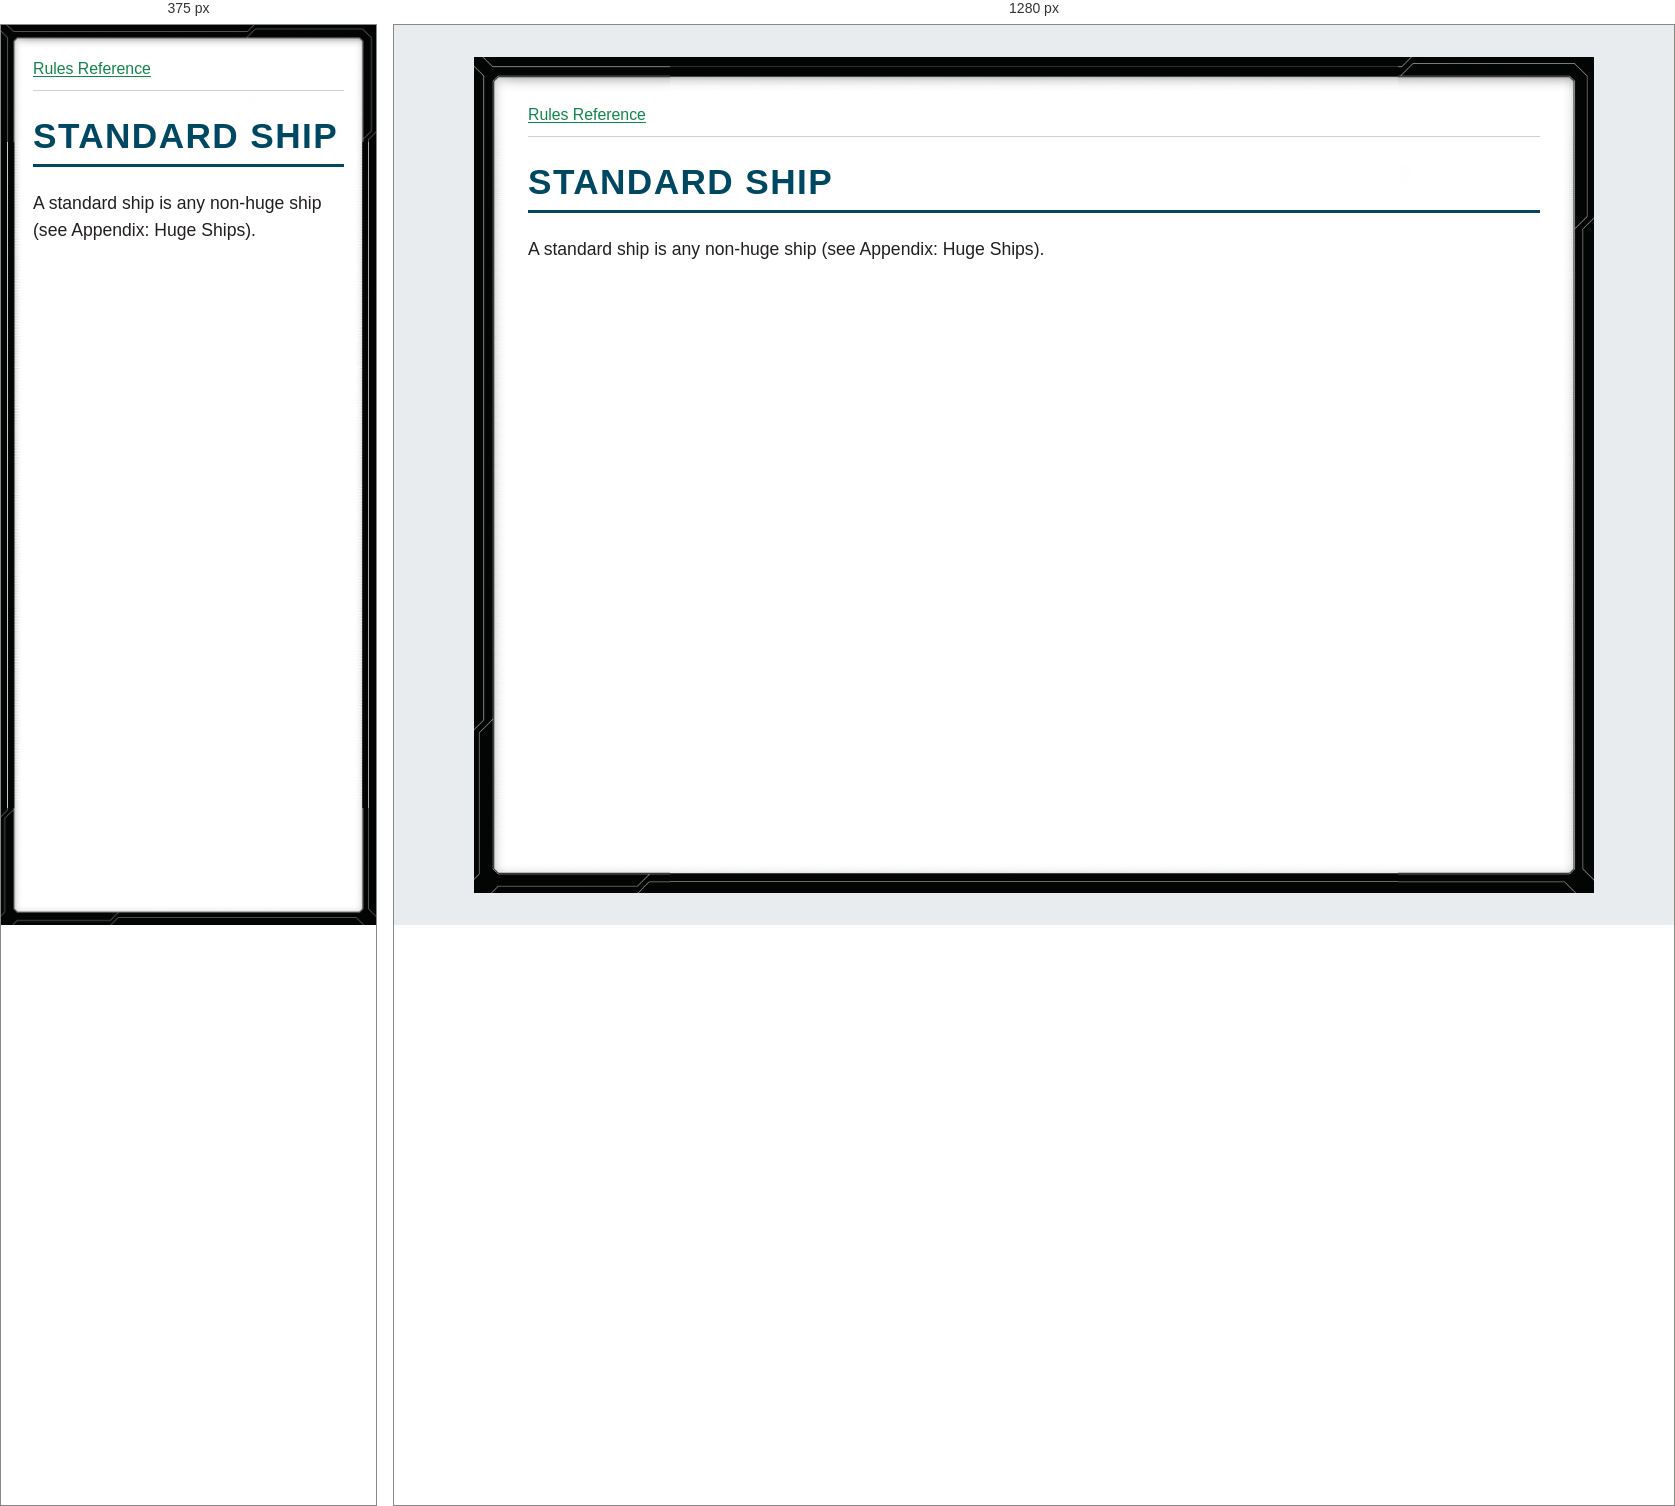
Rendered at 375 px and 1280 px, left to right.

<!-- file: glossary-standard-ship.html -->
<!doctype html>
<html lang="en">
<head>
<meta charset="utf-8">
<meta name="viewport" content="width=device-width, initial-scale=1">
<title>STANDARD SHIP</title>
<link rel="stylesheet" href="../style.css">
</head>
<body>
<nav aria-label="Rules navigation"><a href="../index.html">Rules Reference</a></nav>
<main><h1><strong>STANDARD SHIP</strong></h1>
<p>A standard ship is any non-huge ship (see Appendix: Huge Ships).</p></main>
</body>
</html>


/* @media block from style.css */
@media (max-width: 40rem) {
  body { --frame-width: 20px; margin: 0; min-height: 100vh; padding: .75rem; }
}